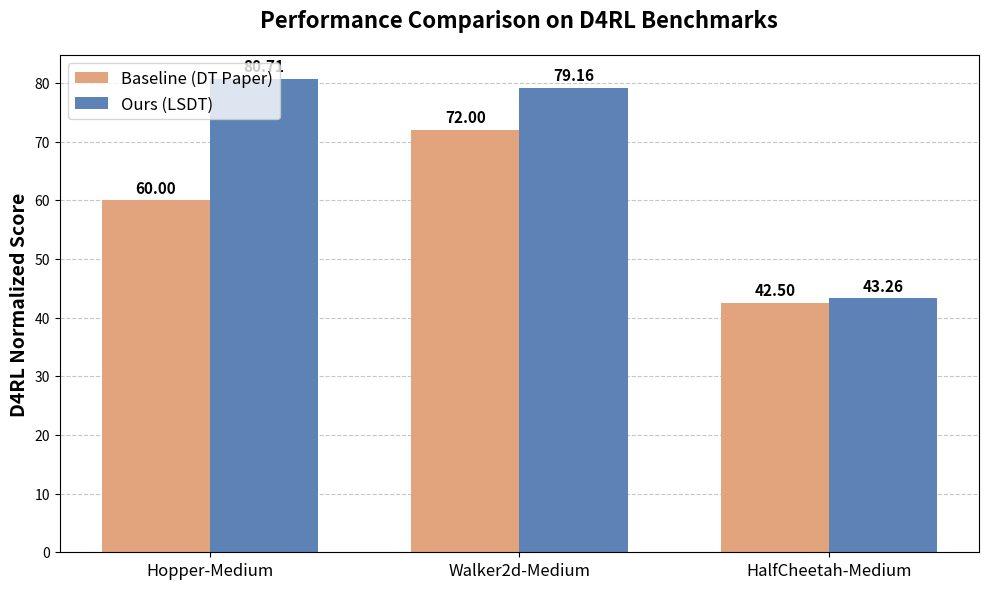

Here is the Python script that generated this plot:
import matplotlib.pyplot as plt
import numpy as np

# 1. 准备数据
labels = ['Hopper-Medium', 'Walker2d-Medium', 'HalfCheetah-Medium']
# Baseline 数据来自原版 DT 论文
baseline_scores = [60.0, 72.0, 42.5]

lsdt_scores = [80.71, 79.16, 43.26]

x = np.arange(len(labels))  # 标签位置
width = 0.35  # 柱子宽度

# 2. 开始绘图 
fig, ax = plt.subplots(figsize=(10, 6), dpi=300)
rects1 = ax.bar(x - width/2, baseline_scores, width, label='Baseline (DT Paper)', color='#E2A47D')
rects2 = ax.bar(x + width/2, lsdt_scores, width, label='Ours (LSDT)', color='#5C82B6')

# 3. 添加各种标签、标题和自定义 x 轴刻度标签
ax.set_ylabel('D4RL Normalized Score', fontsize=14, fontweight='bold')
ax.set_title('Performance Comparison on D4RL Benchmarks', fontsize=16, fontweight='bold', pad=20)
ax.set_xticks(x)
ax.set_xticklabels(labels, fontsize=12)
ax.legend(fontsize=12, loc='upper left')

# 4. 添加网格线，让数据对比更清晰
ax.grid(axis='y', linestyle='--', alpha=0.7)
ax.set_axisbelow(True) 

# 5. 在柱子上自动标出具体数值
def autolabel(rects):
    for rect in rects:
        height = rect.get_height()
        ax.annotate(f'{height:.2f}',
                    xy=(rect.get_x() + rect.get_width() / 2, height),
                    xytext=(0, 3),  # 垂直偏移3个点
                    textcoords="offset points",
                    ha='center', va='bottom', fontsize=11, fontweight='bold')

autolabel(rects1)
autolabel(rects2)

# 6. 保存高质量图片
fig.tight_layout()
plt.savefig('final_benchmark_comparison.jpg', bbox_inches='tight')
print("✅ 柱状图绘制完成！已保存为 final_benchmark_comparison.jpg")
